Labelled photos from "test2", an image-classification folder in HungNguyen501/Vehicle-Recognition. The possible labels are: bicycle, boat, car, plane, train.

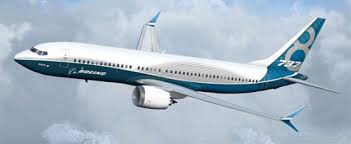
Label: plane

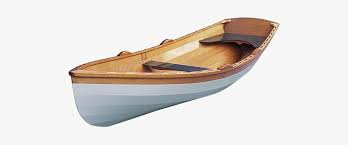
Label: boat

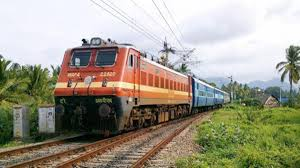
Label: train

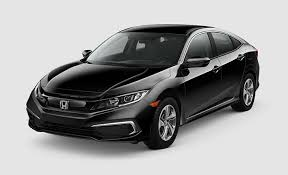
Label: car

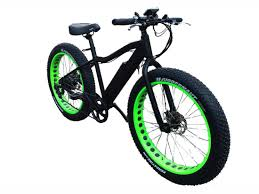
Label: bicycle

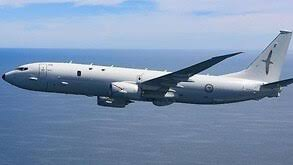
Label: plane
